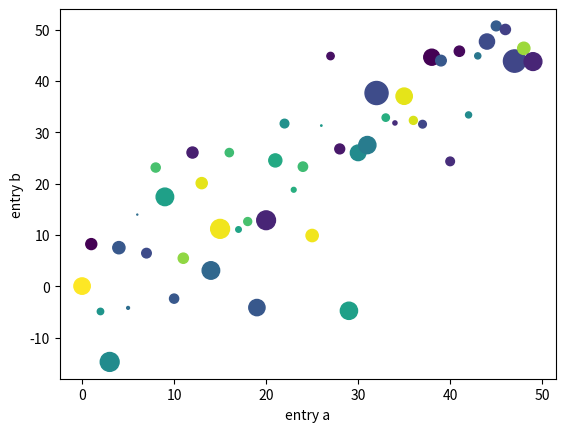

Here is the Python script that generated this plot:

"""

Matplotlib allows you provide such an object with the data keyword argument.
If provided, then you may generate plots with the strings corresponding to these variables.

"""

import matplotlib.pyplot as plt
import numpy as np

data = {'a': np.arange(50),
        'c': np.random.randint(0,50,50),
        'd': np.random.randn(50)}
data['b'] = data['a'] + 10 * np.random.randn(50)
data['d'] = np.abs(data['d']) * 100

plt.scatter('a', 'b', # Scatter plot, the first argument is x axis, the second is y
            c='c', # It means the color of each dot could be assigned by an array
            s='d', # It means the size of each dot could also be assigned by an array
            data=data) # We must assign the data to the dictionary

# Change the label of each axis
plt.xlabel('entry a')
plt.ylabel('entry b')

plt.show() # Plot_with_keyword_string
